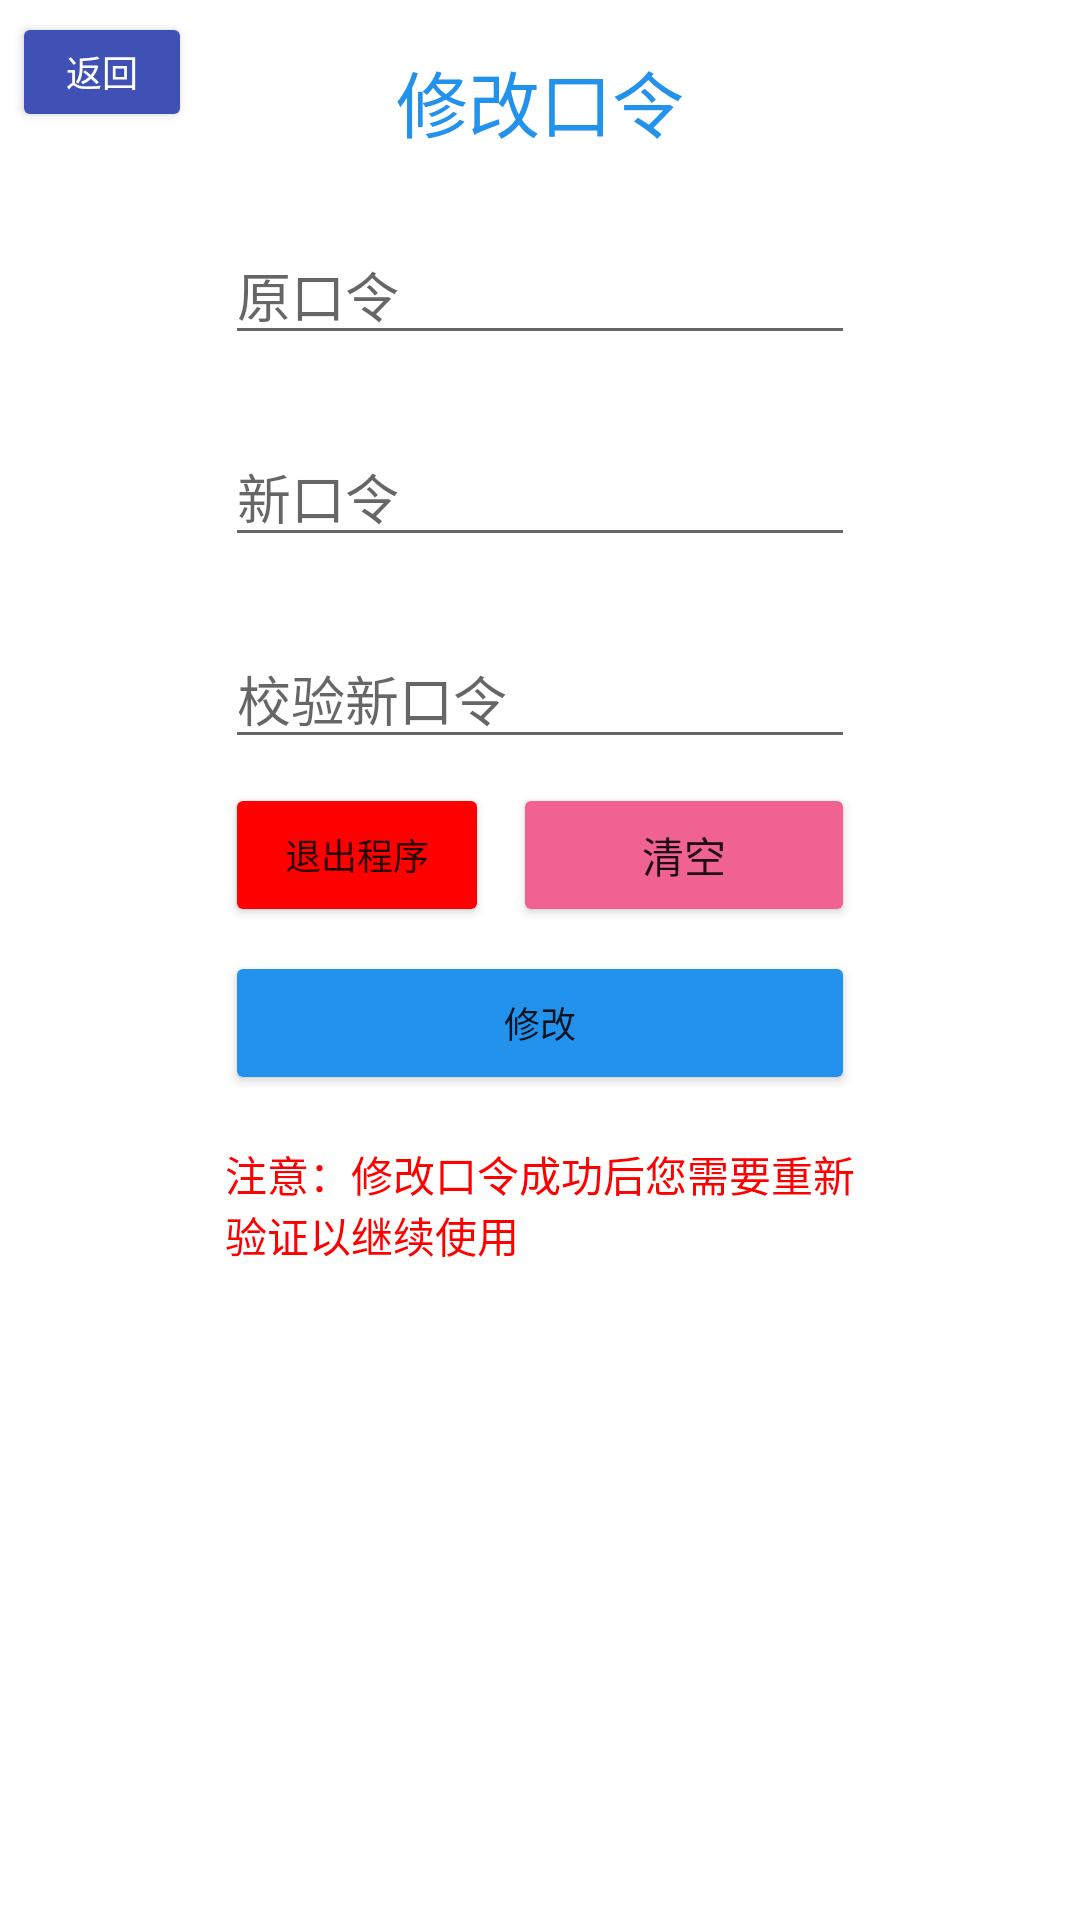

Android layout source for this screen:
<!-- AndroidManifest.xml: application theme Theme.MessageCipher -->
<!-- res/layout/activity_change_auth_code.xml -->
<?xml version="1.0" encoding="utf-8"?>

<androidx.constraintlayout.widget.ConstraintLayout xmlns:android="http://schemas.android.com/apk/res/android"
    xmlns:app="http://schemas.android.com/apk/res-auto"
    xmlns:tools="http://schemas.android.com/tools"
    android:layout_width="match_parent"
    android:layout_height="match_parent"
    tools:context=".ChangeAuthCode">

    <Button
        android:id="@+id/btnBack2"
        android:layout_width="60dp"
        android:layout_height="40dp"
        android:layout_marginStart="4dp"
        android:layout_marginLeft="4dp"
        android:layout_marginTop="4dp"
        android:text="返回"
        android:textColor="#FFFFFF"
        android:textSize="12sp"
        app:backgroundTint="#3F51B5"
        app:iconTint="#FFFFFF"
        app:layout_constraintStart_toStartOf="parent"
        app:layout_constraintTop_toTopOf="parent" />

    <EditText
        android:id="@+id/txtOldAuthCode"
        android:layout_width="wrap_content"
        android:layout_height="wrap_content"
        android:layout_marginTop="24dp"
        android:ems="10"
        android:hint="原口令"
        android:inputType="textPassword"
        app:layout_constraintEnd_toEndOf="@+id/textView4"
        app:layout_constraintStart_toStartOf="@+id/textView4"
        app:layout_constraintTop_toBottomOf="@+id/textView4" />

    <EditText
        android:id="@+id/txtNewAuthCode"
        android:layout_width="wrap_content"
        android:layout_height="wrap_content"
        android:layout_marginTop="24dp"
        android:ems="10"
        android:hint="新口令"
        android:inputType="textPassword"
        app:layout_constraintEnd_toEndOf="@+id/txtOldAuthCode"
        app:layout_constraintStart_toStartOf="@+id/txtOldAuthCode"
        app:layout_constraintTop_toBottomOf="@+id/txtOldAuthCode" />

    <Button
        android:id="@+id/btnClear"
        android:layout_width="0dp"
        android:layout_height="wrap_content"
        android:layout_marginStart="8dp"
        android:layout_marginLeft="8dp"
        android:text="清空"
        app:backgroundTint="#F06292"
        app:layout_constraintBottom_toBottomOf="@+id/btnExit"
        app:layout_constraintEnd_toEndOf="@+id/txtReNewAuthCode"
        app:layout_constraintHorizontal_bias="1.0"
        app:layout_constraintStart_toEndOf="@+id/btnExit"
        app:layout_constraintTop_toTopOf="@+id/btnExit"
        app:layout_constraintVertical_bias="0.0" />

    <Button
        android:id="@+id/btnExit"
        android:layout_width="0dp"
        android:layout_height="wrap_content"
        android:layout_marginTop="8dp"
        android:text="退出程序"
        android:textSize="12sp"
        app:backgroundTint="#FF0000"
        app:layout_constraintStart_toStartOf="@+id/txtReNewAuthCode"
        app:layout_constraintTop_toBottomOf="@+id/txtReNewAuthCode" />

    <EditText
        android:id="@+id/txtReNewAuthCode"
        android:layout_width="wrap_content"
        android:layout_height="wrap_content"
        android:layout_marginTop="24dp"
        android:ems="10"
        android:hint="校验新口令"
        android:inputType="textPassword"
        app:layout_constraintEnd_toEndOf="@+id/txtNewAuthCode"
        app:layout_constraintStart_toStartOf="@+id/txtNewAuthCode"
        app:layout_constraintTop_toBottomOf="@+id/txtNewAuthCode" />

    <TextView
        android:id="@+id/textView4"
        android:layout_width="wrap_content"
        android:layout_height="wrap_content"
        android:layout_marginTop="16dp"
        android:text="修改口令"
        android:textColor="#2392EC"
        android:textSize="24sp"
        app:layout_constraintEnd_toEndOf="parent"
        app:layout_constraintStart_toStartOf="parent"
        app:layout_constraintTop_toTopOf="parent" />

    <TextView
        android:id="@+id/prompt"
        android:layout_width="0dp"
        android:layout_height="wrap_content"
        android:layout_marginTop="16dp"
        android:text="注意：修改口令成功后您需要重新验证以继续使用 "
        android:textColor="#FF0000"
        app:layout_constraintEnd_toEndOf="@+id/btnChange"
        app:layout_constraintHorizontal_bias="0.0"
        app:layout_constraintStart_toStartOf="@+id/btnChange"
        app:layout_constraintTop_toBottomOf="@+id/btnChange" />

    <Button
        android:id="@+id/btnChange"
        android:layout_width="0dp"
        android:layout_height="wrap_content"
        android:layout_marginTop="8dp"
        android:text="修改"
        android:textSize="12sp"
        app:backgroundTint="#2392EC"
        app:layout_constraintEnd_toEndOf="@+id/btnClear"
        app:layout_constraintHorizontal_bias="0.0"
        app:layout_constraintStart_toStartOf="@+id/btnExit"
        app:layout_constraintTop_toBottomOf="@+id/btnExit" />
</androidx.constraintlayout.widget.ConstraintLayout>
<!-- resources referenced by this layout -->
<resources>
  <style name="Theme.MessageCipher" parent="Theme.MaterialComponents.DayNight.DarkActionBar">
          
          <item name="colorPrimary">@color/purple_500</item>
          <item name="colorPrimaryVariant">@color/purple_700</item>
          <item name="colorOnPrimary">@color/white</item>
          
          <item name="colorSecondary">@color/teal_200</item>
          <item name="colorSecondaryVariant">@color/teal_700</item>
          <item name="colorOnSecondary">@color/black</item>
          
          <item name="android:statusBarColor" tools:targetApi="l">?attr/colorPrimaryVariant</item>
          
      </style>
  <!-- not gathered from this repository: default colours our renderer supplied (Android Studio template values) -->
  <color name="purple_500">#FF6200EE</color>
  <color name="purple_700">#FF3700B3</color>
  <color name="teal_200">#FF03DAC5</color>
  <color name="teal_700">#FF018786</color>
  <color name="black">#FF000000</color>
  <color name="white">#FFFFFFFF</color>
</resources>
